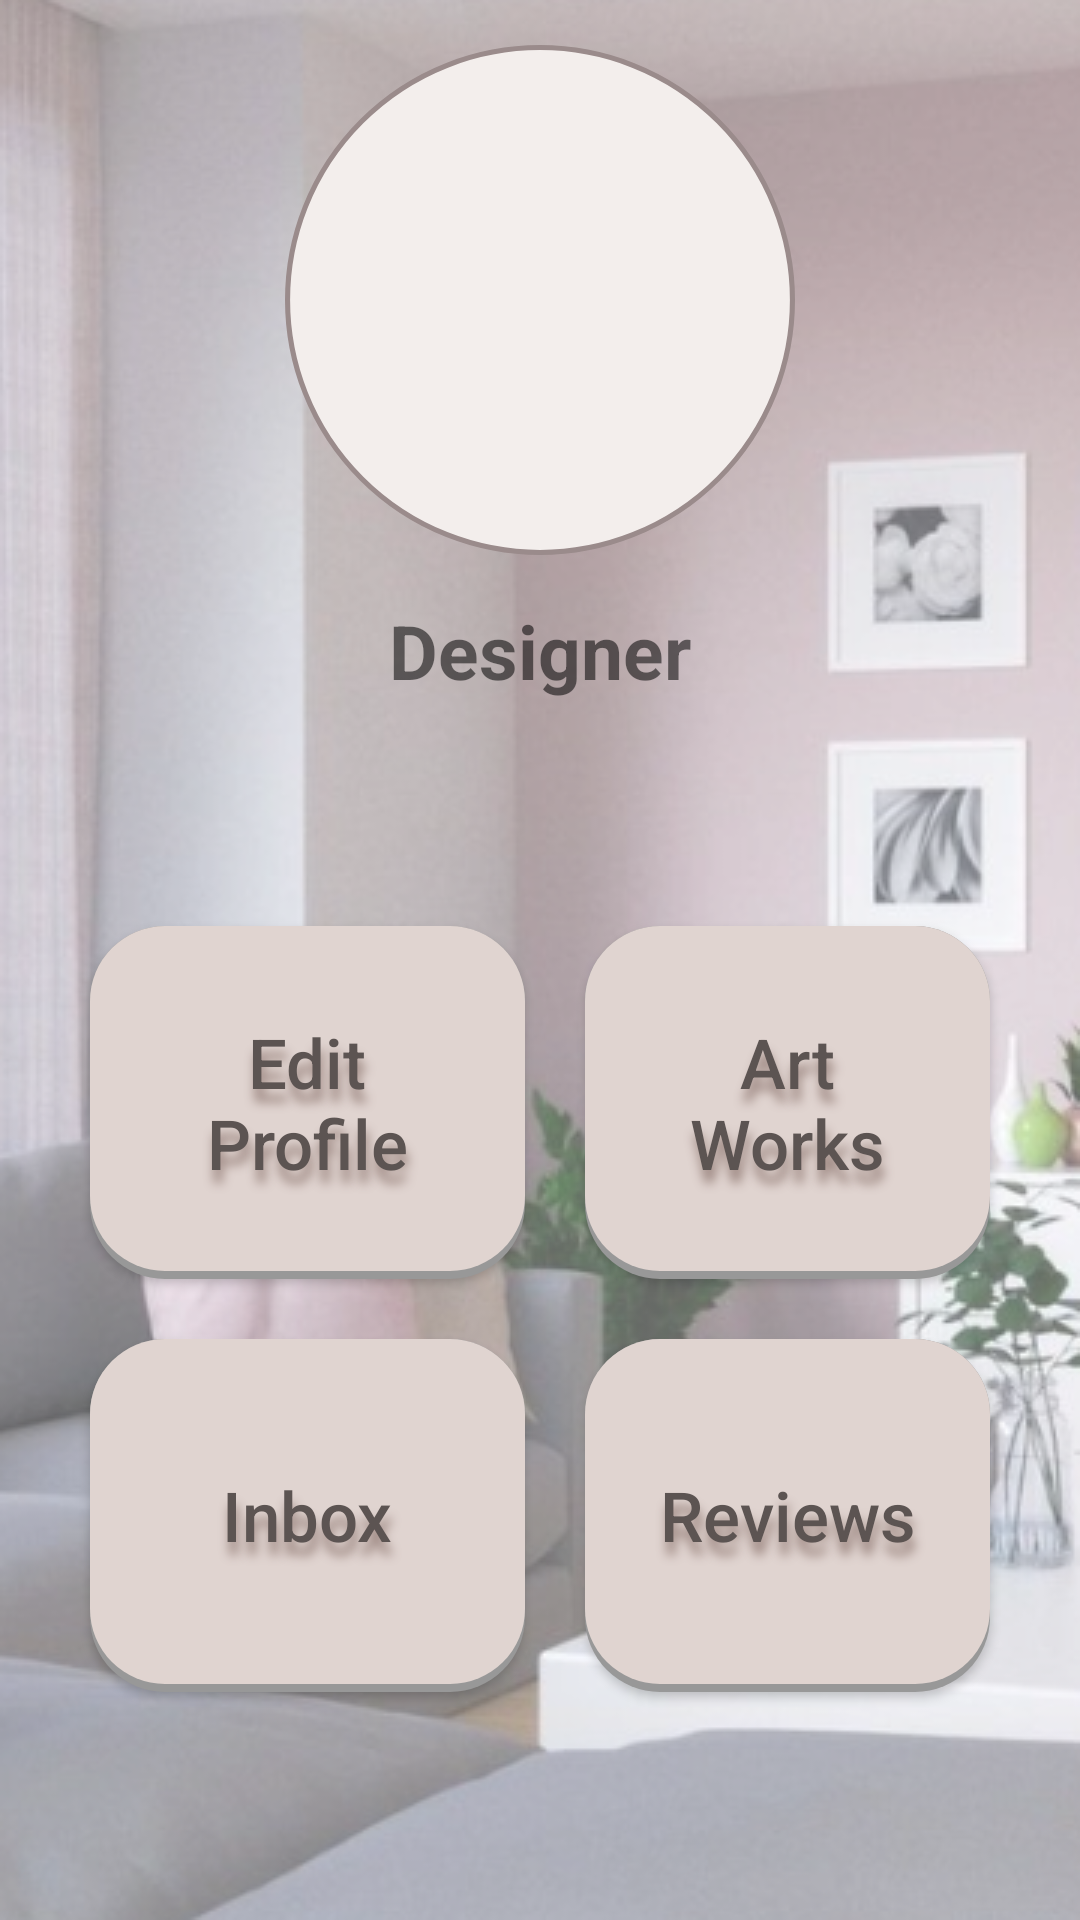

Android layout source for this screen:
<!-- AndroidManifest.xml: application theme Theme.ElectronicInteriorDesignApplication -->
<!-- res/layout/activity_designer_menu.xml -->
<?xml version="1.0" encoding="utf-8"?>
<androidx.appcompat.widget.LinearLayoutCompat xmlns:android="http://schemas.android.com/apk/res/android"
    xmlns:app="http://schemas.android.com/apk/res-auto"
    xmlns:tools="http://schemas.android.com/tools"
    android:layout_width="match_parent"
    android:layout_height="match_parent"
    android:orientation="vertical"
    android:background="@drawable/home_back"
tools:context=".DesignerMenuActivity"
    android:paddingHorizontal="20dp"
    >
    <ImageView
        android:layout_marginTop="15dp"
        android:layout_gravity="center"
        android:id="@+id/image_view_avatar"
        android:layout_width="170dp"
        android:layout_height="170dp"
        android:src="@drawable/pic_circle"/>
    <TextView
        android:layout_gravity="center"
        android:id="@+id/text_view_designer_name"
        android:layout_width="wrap_content"
        android:layout_height="wrap_content"
        android:layout_marginVertical="15dp"
        android:text="Designer"
        android:textSize="25sp"
        android:textStyle="bold" />


    <TableLayout
        android:layout_marginTop="50dp"
        android:layout_gravity="center"
        android:layout_width="match_parent"
        android:stretchColumns="*"
        android:shrinkColumns="*"
        android:layout_height="wrap_content">
        <TableRow
            android:gravity="center"
            android:layout_width="match_parent"

            android:layout_height="wrap_content">

            <androidx.appcompat.widget.AppCompatButton
                android:id="@+id/button_edit_profile"
                android:layout_width="fill_parent"
                android:textColor="#5C5452"
                android:background="@drawable/home_button_back"
                android:lines="2"
                android:textSize="23sp"
                android:paddingHorizontal="20dp"
                android:paddingVertical="30dp"
                android:text="Edit Profile"
                android:shadowColor="#9C8781"
                android:shadowDx="2"
                android:shadowDy="13"
                android:shadowRadius="8"
                android:textAllCaps="false"
                android:layout_margin="10dp"
                />


            <androidx.appcompat.widget.AppCompatButton
                android:id="@+id/button_art_works"
                android:layout_width="fill_parent"
                android:textColor="#5C5452"
                android:background="@drawable/home_button_back"
                android:lines="2"
                android:textSize="23sp"
                android:paddingHorizontal="20dp"
                android:paddingVertical="30dp"
                android:text="Art Works"
                android:shadowColor="#9C8781"
                android:shadowDx="2"
                android:shadowDy="13"
                android:shadowRadius="8"
                android:textAllCaps="false"
                android:layout_margin="10dp"
                />



        </TableRow>
        <TableRow
            android:gravity="center"
            android:layout_width="match_parent"
            android:layout_height="wrap_content">

            <androidx.appcompat.widget.AppCompatButton
                android:id="@+id/button_inbox"
                android:layout_width="fill_parent"
                android:textColor="#5C5452"
                android:background="@drawable/home_button_back"
                android:lines="2"
                android:textSize="23sp"
                android:paddingHorizontal="20dp"
                android:paddingVertical="30dp"
                android:text="Inbox"
                android:shadowColor="#9C8781"
                android:shadowDx="2"
                android:shadowDy="13"
                android:shadowRadius="8"
                android:textAllCaps="false"
                android:layout_margin="10dp"
                />
            <androidx.appcompat.widget.AppCompatButton
                android:id="@+id/button_reviews"
                android:layout_width="fill_parent"
                android:textColor="#5C5452"
                android:background="@drawable/home_button_back"
                android:lines="2"
                android:textSize="23sp"
                android:paddingHorizontal="20dp"
                android:paddingVertical="30dp"
                android:text="Reviews"
                android:shadowColor="#9C8781"
                android:shadowDx="2"
                android:shadowDy="13"
                android:shadowRadius="8"
                android:textAllCaps="false"
                android:layout_margin="10dp"
                />



        </TableRow>
    </TableLayout>









</androidx.appcompat.widget.LinearLayoutCompat>
<!-- resources referenced by this layout -->
<resources>
  <!-- drawable home_back: png bitmap (drawable, 288752 bytes) -->
  <!-- drawable home_button_back (drawable) -->
  <?xml version="1.0" encoding="utf-8"?>
  <layer-list xmlns:android="http://schemas.android.com/apk/res/android">
  
      
  
      
  
  
      
      <item>
          <shape android:shape="rectangle">
              <corners android:radius="25dp"/>
              <solid android:color="#989898" />
          </shape>
      </item>
  
      
      <item android:bottom="8px"  >
          <shape android:shape="rectangle">
              <corners android:radius="25dp"/>
              <solid android:color="#FFe0d4d0" />
          </shape>
      </item>
  </layer-list>
  <!-- drawable pic_circle (drawable) -->
  <?xml version="1.0" encoding="utf-8"?>
  <shape  xmlns:android="http://schemas.android.com/apk/res/android"
      android:shape="oval">
  
      <size android:width="100dp" android:height="100dp" />
      <solid android:color="#F3EEEC"/>
      <stroke android:color="#9A8B8B" android:width="1dp"/>
  
  
  </shape>
  <style name="Theme.ElectronicInteriorDesignApplication" parent="Theme.MaterialComponents.Light.NoActionBar">
          
          <item name="colorPrimary">@color/white</item>
          <item name="colorPrimaryVariant">@color/teal_700</item>
          <item name="colorOnPrimary">@color/white</item>
          
          <item name="colorSecondary">@color/teal_200</item>
          <item name="colorSecondaryVariant">@color/teal_700</item>
          <item name="colorOnSecondary">@color/black</item>
          
          <item name="android:statusBarColor" tools:targetApi="l">?attr/colorPrimaryVariant</item>
          
      </style>
  <color name="white">#FFFFFFFF</color>
  <color name="teal_700">#FFE2D6D2</color>
  <color name="teal_200">#FFcfbab4</color>
  <color name="black">#FF000000</color>
</resources>
